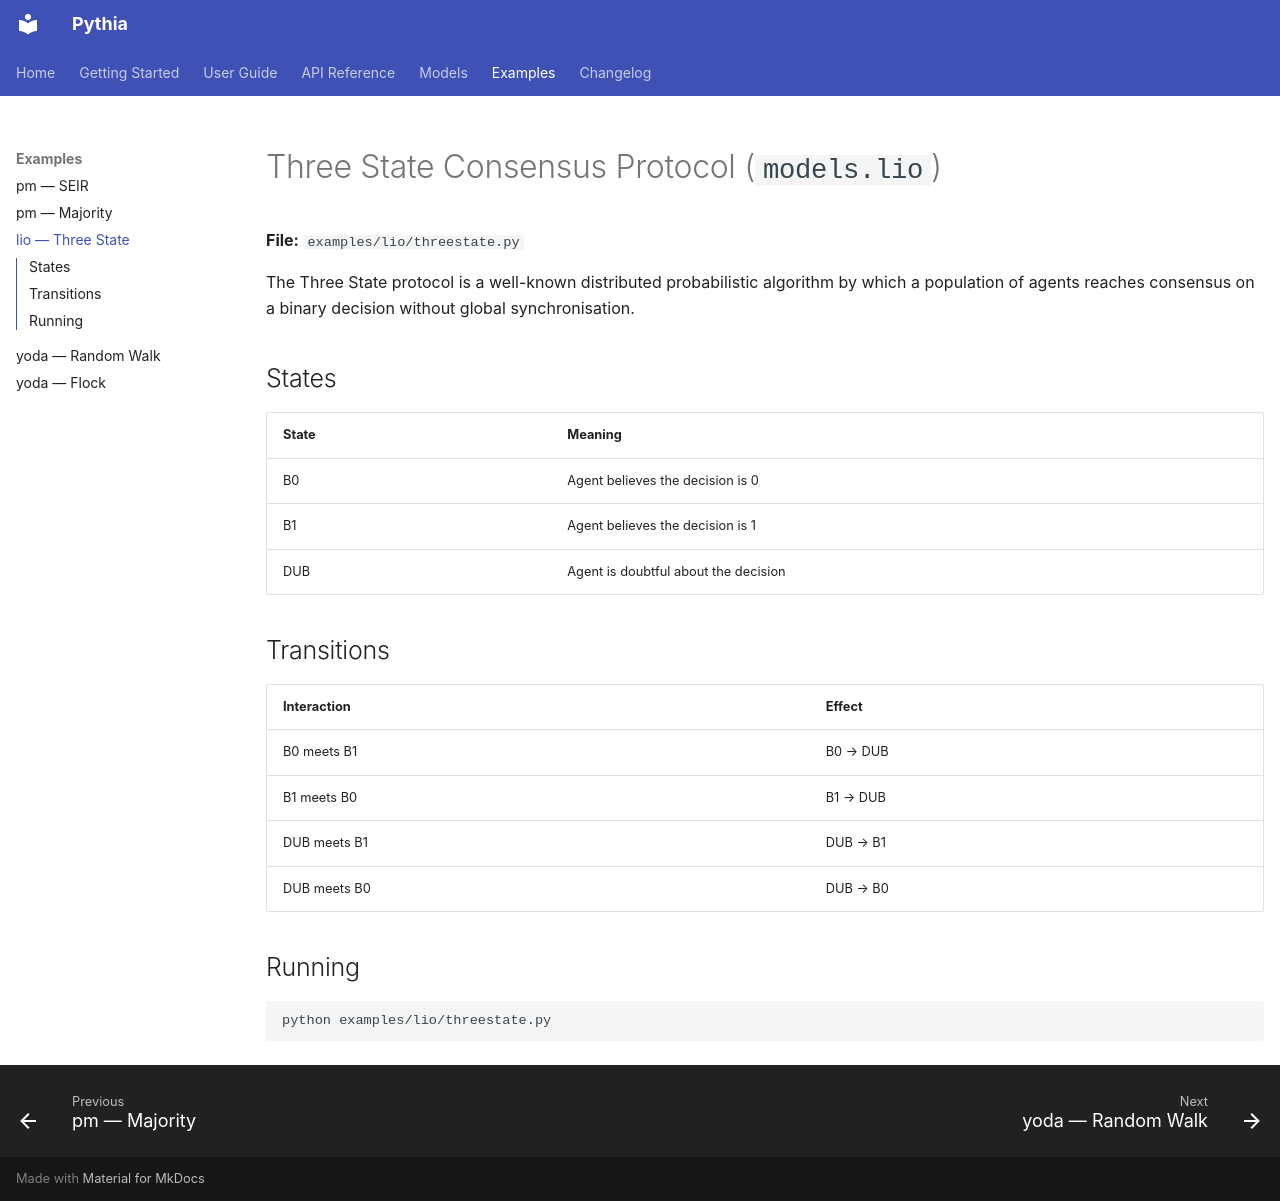

repository: quasylab/pythia · page: examples/lio/threestate/index.html · generator: mkdocs

# Three State Consensus Protocol (`models.lio`)

**File:** `examples/lio/threestate.py`

The Three State protocol is a well-known distributed probabilistic algorithm
by which a population of agents reaches consensus on a binary decision without
global synchronisation.

## States

| State | Meaning |
|---|---|
| B0 | Agent believes the decision is 0 |
| B1 | Agent believes the decision is 1 |
| DUB | Agent is doubtful about the decision |

## Transitions

| Interaction | Effect |
|---|---|
| B0 meets B1 | B0 → DUB |
| B1 meets B0 | B1 → DUB |
| DUB meets B1 | DUB → B1 |
| DUB meets B0 | DUB → B0 |

## Running

```bash
python examples/lio/threestate.py
```
